3-way image classification set "data" from GitHub (leclercsimon74/Infection_Prediction_CPV); label vocabulary: check not infected, check out, checked infected.

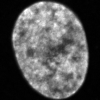
Label: check not infected

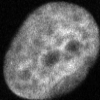
Label: check not infected

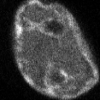
Label: checked infected

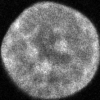
Label: checked infected

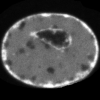
Label: checked infected

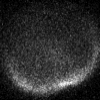
Label: check out
